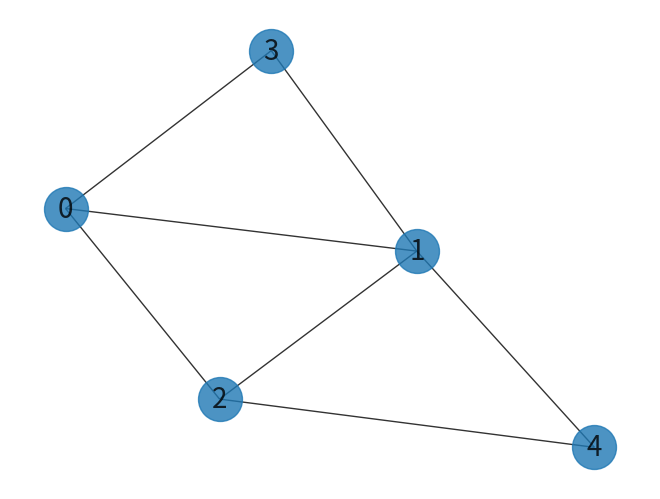

This chart was generated by the following Python code:
import numpy as np
import networkx as nx
import matplotlib.pyplot as plt



def diag_Zs(no_qubit):
    Z = np.array([[1, 0], [0, -1]])
    Id = np.eye(2)
    Zs = []
    for j in range(no_qubit):
        Z_i = None
        for i in range(no_qubit):
            if i == j:
                Z_i = np.kron(Z_i, Z) if Z_i is not None else Z
            else:
                Z_i = np.kron(Z_i, Id) if Z_i is not None else Id
        Zs.append(Z_i)

    diag_Zs = [np.diag(Z_i) for Z_i in Zs]
    return diag_Zs

def diag_H(G):
    nodes = G.nodes
    edges = G.edges

    no_qubit = len(nodes)
    Zs = diag_Zs(no_qubit)
    print(len(Zs))
    H = None
    H_z = np.array([1.0]* (2**no_qubit)) * 1/2 * len(edges)

    for edge in edges:
        i = edge[0]
        j = edge[1]
        diag_Z_i = Zs[i]
        diag_Z_j = Zs[j]

        if H is None:
            H = diag_Z_i * diag_Z_j
        else:
            H += diag_Z_i * diag_Z_j
    return H_z - 1/2 * H


def make_solution(diag_H):
    num_qubits = int(len(diag_H) ** 0.5)

    for i, value in enumerate(diag_H):
        binary_state = format(i, f'0{num_qubits}b')
        print(f"|{binary_state}>: {int(value)}")



if __name__ == '__main__':
    G = nx.Graph()
    G.add_nodes_from([0, 1, 2, 3, 4])
    G.add_edges_from([(0, 1), (0, 2), (0, 3), (1, 2), (1, 3), (1, 4), (2, 4)])
    nx.draw(G, with_labels=True, alpha=0.8, node_size=1000, font_size=20)
    plt.savefig("Graph.png", format="PNG")
    H = diag_H(G)
    print(H)
    make_solution(H)
